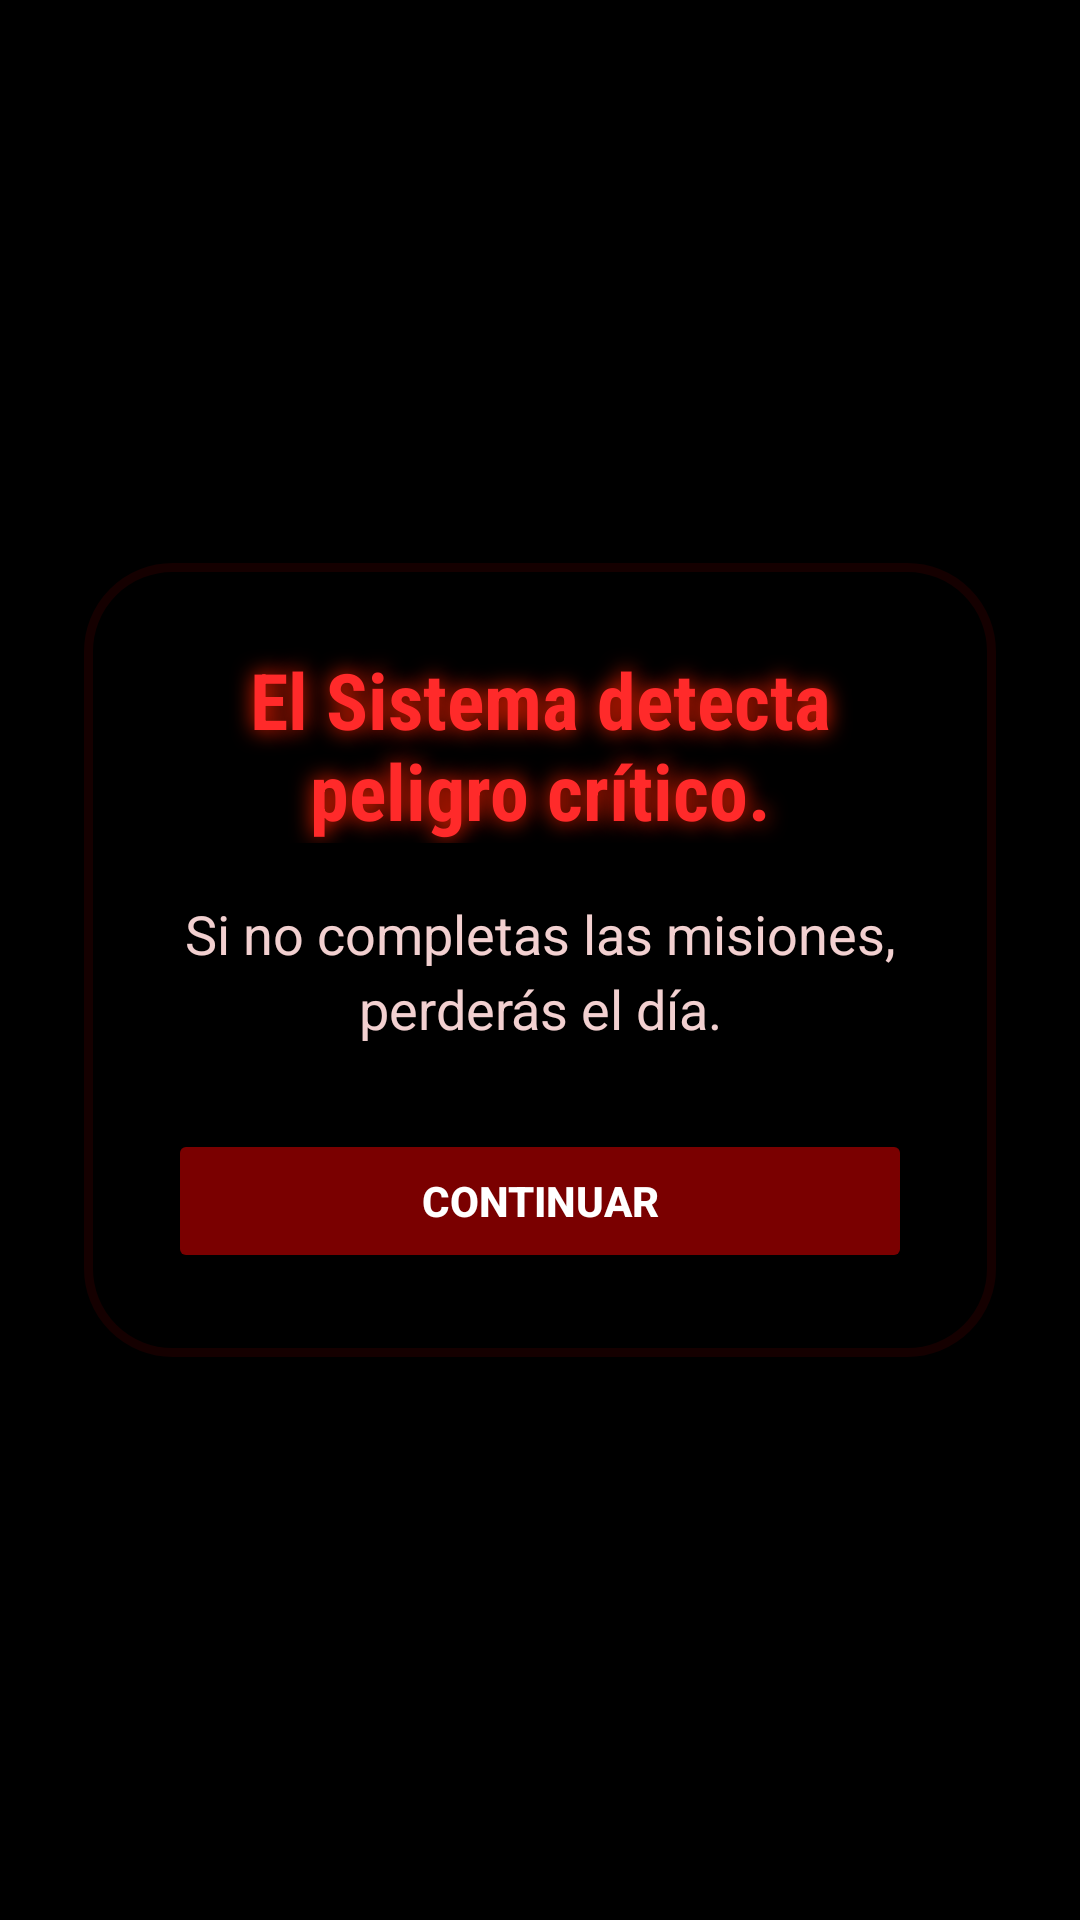

Layout XML and referenced resources for this Android screen:
<!-- AndroidManifest.xml: application theme Theme.Ascendant -->
<!-- res/layout/activity_deadline_critical.xml -->
<?xml version="1.0" encoding="utf-8"?>
<FrameLayout xmlns:android="http://schemas.android.com/apk/res/android"
    android:layout_width="match_parent"
    android:layout_height="match_parent"
    android:background="#000000"
    android:clickable="true"
    android:focusable="true">

    <View
        android:layout_width="match_parent"
        android:layout_height="match_parent"
        android:background="#99000000" />

    <LinearLayout
        android:id="@+id/dangerPanelContainer"
        android:layout_width="match_parent"
        android:layout_height="match_parent"
        android:gravity="center"
        android:orientation="vertical"
        android:padding="28dp">

        <LinearLayout
            android:layout_width="match_parent"
            android:layout_height="wrap_content"
            android:background="@drawable/danger_panel_background"
            android:gravity="center"
            android:orientation="vertical"
            android:padding="28dp">

            <TextView
                android:id="@+id/tvDangerTitle"
                android:layout_width="wrap_content"
                android:layout_height="wrap_content"
                android:fontFamily="sans-serif-condensed"
                android:gravity="center"
                android:shadowColor="#FF2200"
                android:shadowDx="0"
                android:shadowDy="0"
                android:shadowRadius="18"
                android:text="El Sistema detecta peligro crítico."
                android:textColor="#FF2A2A"
                android:textSize="26sp"
                android:textStyle="bold" />

            <TextView
                android:id="@+id/tvDangerBody"
                android:layout_width="wrap_content"
                android:layout_height="wrap_content"
                android:layout_marginTop="18dp"
                android:fontFamily="sans-serif"
                android:gravity="center"
                android:lineSpacingExtra="4dp"
                android:text="Si no completas las misiones, perderás el día."
                android:textColor="#F2D0D0"
                android:textSize="18sp" />

            <Button
                android:id="@+id/btnContinue"
                android:layout_width="match_parent"
                android:layout_height="wrap_content"
                android:layout_marginTop="28dp"
                android:backgroundTint="#7A0000"
                android:text="Continuar"
                android:textColor="#FFFFFF"
                android:textStyle="bold" />
        </LinearLayout>
    </LinearLayout>
</FrameLayout>
<!-- resources referenced by this layout -->
<resources>
  <!-- drawable danger_panel_background (drawable) -->
  <?xml version="1.0" encoding="utf-8"?>
  <shape xmlns:android="http://schemas.android.com/apk/res/android" android:shape="rectangle">
      <solid android:color="#0A000000" />
      <corners android:radius="28dp" />
      <stroke android:width="3dp" android:color="#CC1B0000" />
      <padding
          android:left="24dp"
          android:top="24dp"
          android:right="24dp"
          android:bottom="24dp" />
  </shape>
  <style name="Theme.Ascendant" parent="Base.Theme.Ascendant" />
  <style name="Base.Theme.Ascendant" parent="Theme.Material3.DayNight.NoActionBar">
          
          
      </style>
</resources>
